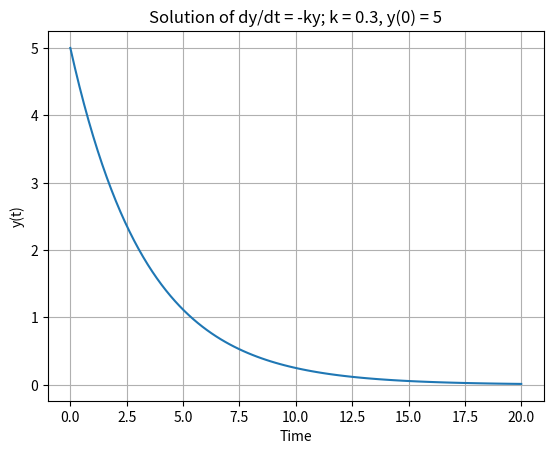

The script that saved this image:
import numpy as np
from scipy.integrate import odeint
import matplotlib.pyplot as plt


def model(y, t):
    k = 0.3
    dydt = -k * y
    return dydt


y0 = 5

t = np.linspace(0, 20, 100)  


y = odeint(model, y0, t)

plt.plot(t, y)
plt.title('Solution of dy/dt = -ky; k = 0.3, y(0) = 5')
plt.xlabel('Time')
plt.ylabel('y(t)')
plt.grid()
plt.show()
